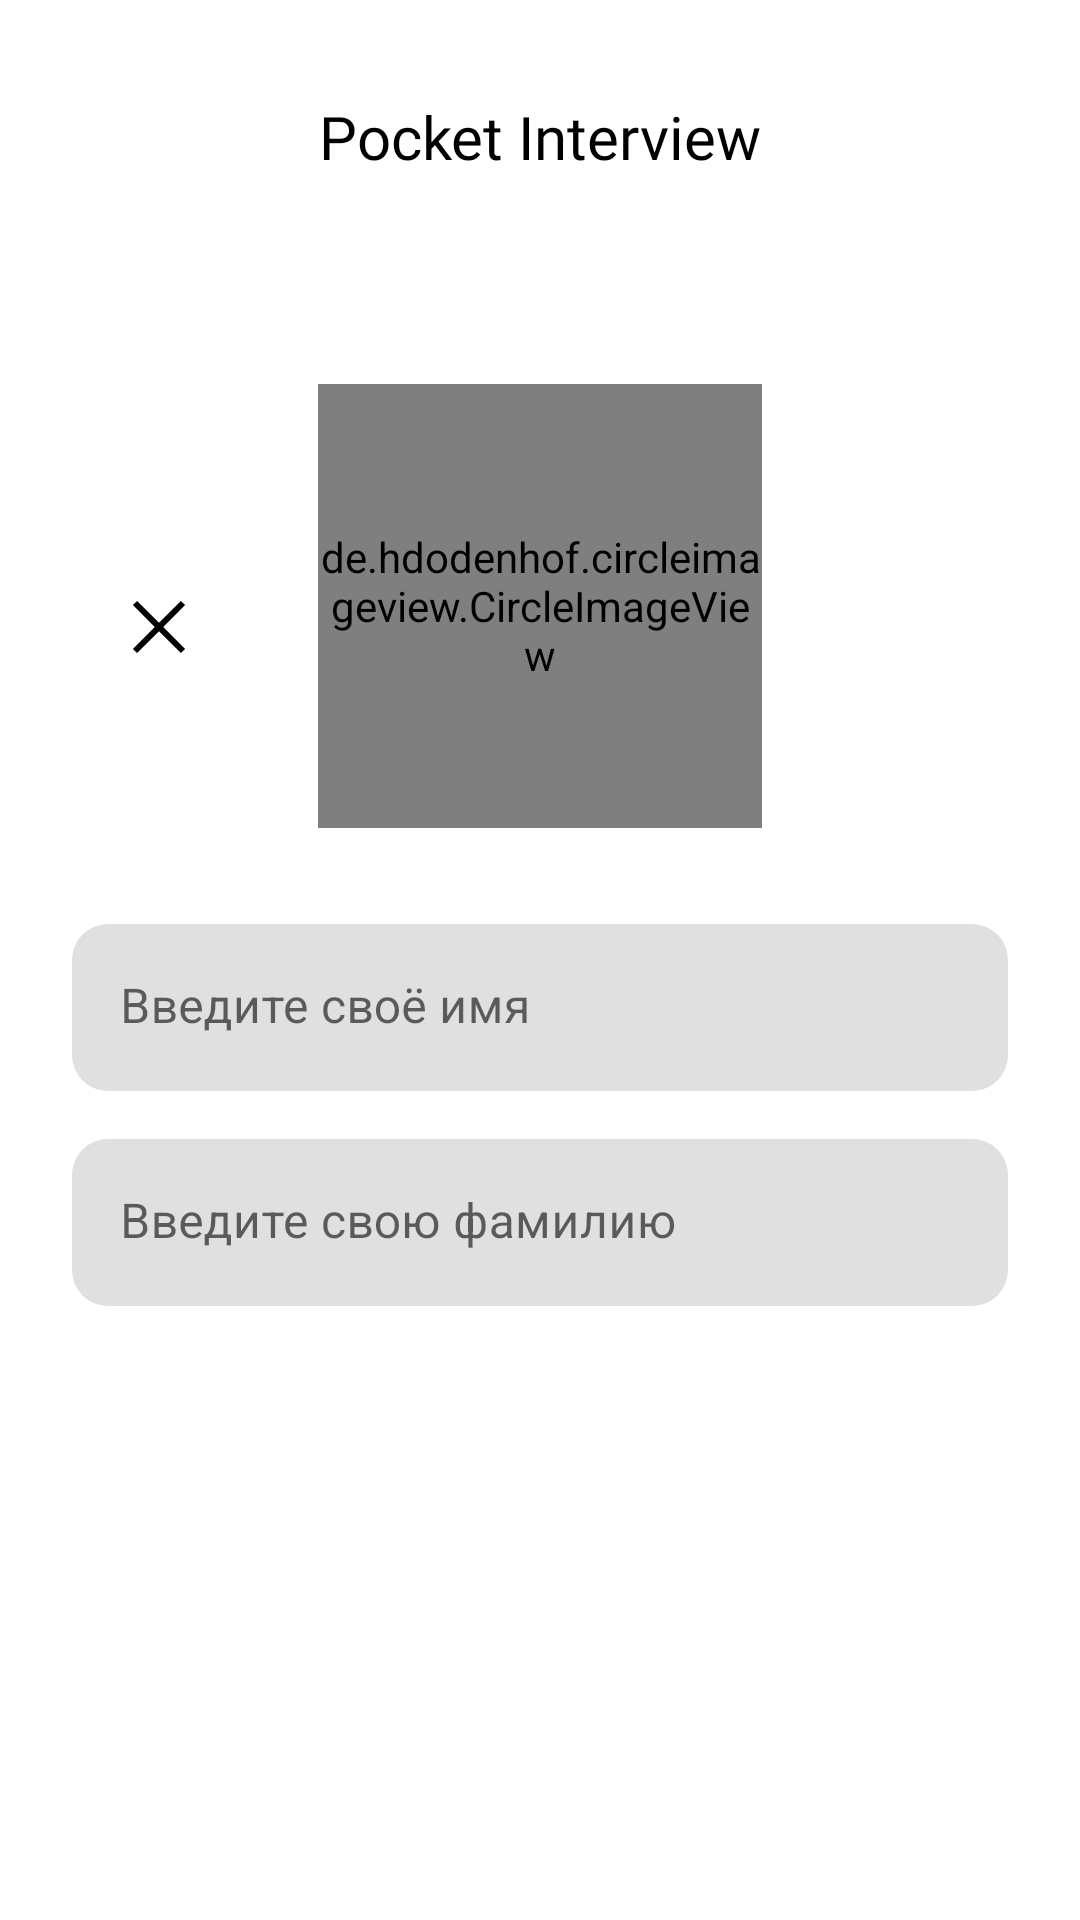

Android layout source for this screen:
<!-- AndroidManifest.xml: application theme Theme.Pocketinterview -->
<!-- res/layout/fragment_profile_edit_mode.xml -->
<?xml version="1.0" encoding="utf-8"?>
<androidx.constraintlayout.widget.ConstraintLayout xmlns:android="http://schemas.android.com/apk/res/android"
    xmlns:app="http://schemas.android.com/apk/res-auto"
    xmlns:tools="http://schemas.android.com/tools"
    android:layout_width="match_parent"
    android:layout_height="match_parent"
    tools:context=".profile.ui.fragments.ProfileFragment">


    <TextView
        android:id="@+id/txt_title"
        android:layout_width="wrap_content"
        android:layout_height="wrap_content"
        android:layout_marginTop="@dimen/spacing_32"

        android:fontFamily="@font/rubik_mono_one_regular"
        android:text="@string/txt_title"
        android:textColor="@color/black"
        android:textSize="@dimen/fonts_headline"

        app:layout_constraintEnd_toEndOf="parent"
        app:layout_constraintStart_toStartOf="parent"
        app:layout_constraintTop_toTopOf="parent" />

    <de.hdodenhof.circleimageview.CircleImageView
        android:id="@+id/img_avatar"
        android:layout_width="148dp"
        android:layout_height="148dp"
        android:layout_marginTop="@dimen/spacing_128"
        android:src="@drawable/ic_profile_add"

        app:civ_border_width="2dp"

        app:layout_constraintEnd_toEndOf="parent"
        app:layout_constraintStart_toStartOf="parent"
        app:layout_constraintTop_toTopOf="parent" />


    <ImageButton
        android:id="@+id/btn_edit"
        android:layout_width="wrap_content"
        android:layout_height="wrap_content"
        android:layout_marginTop="@dimen/spacing_128"
        android:backgroundTint="#00000000"
        android:src="@drawable/ic_close"

        app:layout_constraintEnd_toStartOf="@id/img_avatar"
        app:layout_constraintStart_toStartOf="parent"
        app:layout_constraintTop_toBottomOf="@id/txt_title" />

    <ImageButton
        android:id="@+id/btn_exit"
        android:layout_width="wrap_content"
        android:layout_height="wrap_content"
        android:layout_marginTop="@dimen/spacing_128"
        android:backgroundTint="#00000000"
        android:src="@drawable/ic_done"

        app:layout_constraintEnd_toEndOf="parent"
        app:layout_constraintStart_toEndOf="@id/img_avatar"
        app:layout_constraintTop_toBottomOf="@id/txt_title" />

    <com.google.android.material.textfield.TextInputLayout
        android:id="@+id/et_field_first_name"
        style="@style/EditTextField"
        android:layout_width="match_parent"
        android:layout_height="wrap_content"

        android:layout_marginHorizontal="@dimen/spacing_24"
        android:layout_marginTop="@dimen/spacing_32"

        app:layout_constraintEnd_toEndOf="parent"
        app:layout_constraintStart_toStartOf="parent"
        app:layout_constraintTop_toBottomOf="@id/img_avatar">

        <com.google.android.material.textfield.TextInputEditText
            android:id="@+id/et_first_name"
            android:layout_width="match_parent"
            android:layout_height="wrap_content"
            android:hint="@string/txt_hint_enter_first_name" />

    </com.google.android.material.textfield.TextInputLayout>

    <com.google.android.material.textfield.TextInputLayout
        android:id="@+id/et_field_last_name"
        style="@style/EditTextField"
        android:layout_width="match_parent"
        android:layout_height="wrap_content"

        android:layout_marginHorizontal="@dimen/spacing_24"
        android:layout_marginTop="@dimen/spacing_16"

        app:layout_constraintStart_toStartOf="parent"
        app:layout_constraintTop_toBottomOf="@id/et_field_first_name">

        <com.google.android.material.textfield.TextInputEditText
            android:id="@+id/et_last_name"
            android:layout_width="match_parent"
            android:layout_height="wrap_content"
            android:hint="@string/hint_enter_last_name" />

    </com.google.android.material.textfield.TextInputLayout>

</androidx.constraintlayout.widget.ConstraintLayout>
<!-- resources referenced by this layout -->
<resources>
  <color name="black">#FF000000</color>
  <dimen name="fonts_headline">20sp</dimen>
  <dimen name="spacing_128">128dp</dimen>
  <dimen name="spacing_16">16dp</dimen>
  <dimen name="spacing_24">24dp</dimen>
  <dimen name="spacing_32">32dp</dimen>
  <!-- drawable ic_close (drawable) -->
  <vector xmlns:android="http://schemas.android.com/apk/res/android"
      android:width="24dp"
      android:height="24dp"
      android:viewportWidth="24"
      android:viewportHeight="24">
    <path
        android:pathData="M4.707,3.293L3.293,4.707L10.586,12L3.293,19.293L4.707,20.707L12,13.414L19.293,20.707L20.707,19.293L13.414,12L20.707,4.707L19.293,3.293L12,10.586L4.707,3.293Z"
        android:fillColor="#000000"/>
  </vector>
  <!-- drawable ic_profile_add (drawable) -->
  <vector xmlns:android="http://schemas.android.com/apk/res/android"
      android:width="65dp"
      android:height="65dp"
      android:viewportWidth="65"
      android:viewportHeight="65">
    <path
        android:pathData="M0,0h65v65h-65z"
        android:fillColor="#ffffff"/>
    <path
        android:pathData="M49,33.286H35.286V47H30.714V33.286H17V28.714H30.714V15H35.286V28.714H49V33.286Z"
        android:fillColor="#000000"/>
  </vector>
  <string name="hint_enter_last_name">Введите свою фамилию</string>
  <string name="txt_hint_enter_first_name">Введите своё имя</string>
  <string name="txt_title">Pocket Interview</string>
  <style name="EditTextField" parent="@style/ThemeOverlay.Material3.TextInputEditText.OutlinedBox">
          <item name="android:layout_width">match_parent</item>
          <item name="android:layout_height">wrap_content</item>
  
          <item name="boxStrokeWidth">0dp</item>
  
          <item name="endIconMode">clear_text</item>
  
          <item name="hintTextColor">@color/black</item>
  
  
          <item name="boxCornerRadiusTopStart">@dimen/round_normal</item>
          <item name="boxCornerRadiusTopEnd">@dimen/round_normal</item>
          <item name="boxCornerRadiusBottomStart">@dimen/round_normal</item>
          <item name="boxCornerRadiusBottomEnd">@dimen/round_normal</item>
      </style>
  <style name="Theme.Pocketinterview" parent="Theme.MaterialComponents.DayNight.NoActionBar">
          
          <item name="colorPrimary">@color/white</item>
          <item name="colorPrimaryVariant">@color/black</item>
          <item name="colorOnPrimary">@color/white</item>
          
          <item name="colorSecondary">@color/teal_200</item>
          <item name="colorSecondaryVariant">@color/teal_700</item>
          <item name="colorOnSecondary">@color/black</item>
          
          <item name="android:statusBarColor">?attr/colorPrimaryVariant</item>
          
          <item name="android:selectableItemBackground">@color/grey</item>
          <item name="android:selectableItemBackgroundBorderless">@color/grey</item>
      </style>
  <dimen name="round_normal">12dp</dimen>
  <color name="white">#FFFFFFFF</color>
  <color name="teal_200">#FF03DAC5</color>
  <color name="teal_700">#FF018786</color>
  <color name="grey">#515151</color>
</resources>
